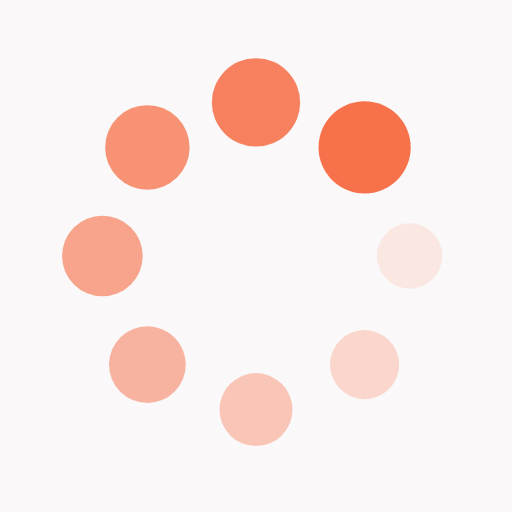
t = 0.00 s
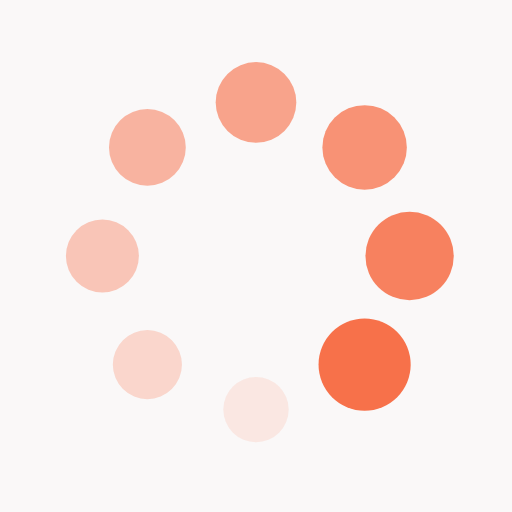
t = 0.25 s
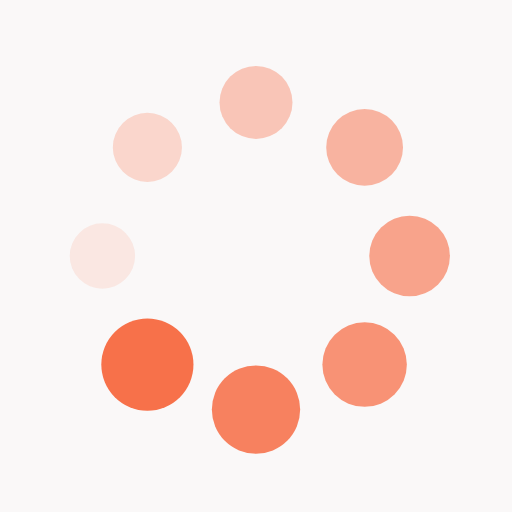
t = 0.50 s
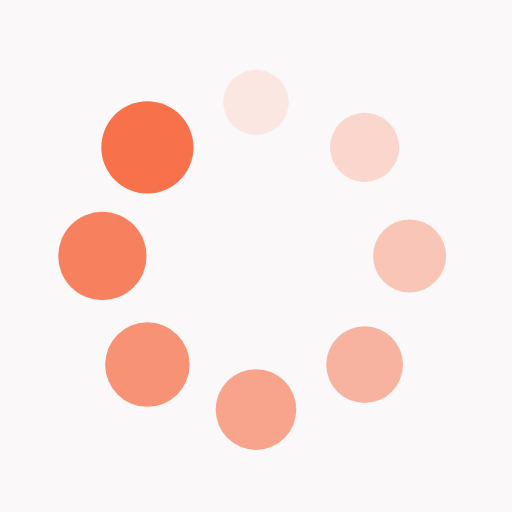
t = 0.75 s

The animated SVG that drew these frames (rendered in a browser with its animation timeline set to each time). Animation: 16 SMIL elements (animate=8,animateTransform=8); one cycle of 1.00 s, repeats indefinitely.

<svg xmlns="http://www.w3.org/2000/svg" viewBox="0 0 100 100" preserveAspectRatio="xMidYMid" width="200" height="200" style="shape-rendering: auto; display: block; background: rgb(250, 248, 248);" xmlns:xlink="http://www.w3.org/1999/xlink"><g><g transform="translate(80,50)">
<g transform="rotate(0)">
<circle fill-opacity="1" fill="#f7714a" r="6" cy="0" cx="0">
  <animateTransform repeatCount="indefinite" dur="1s" keyTimes="0;1" values="1.5 1.5;1 1" begin="-0.875s" type="scale" attributeName="transform"></animateTransform>
  <animate begin="-0.875s" values="1;0" repeatCount="indefinite" dur="1s" keyTimes="0;1" attributeName="fill-opacity"></animate>
</circle>
</g>
</g><g transform="translate(71.21320343559643,71.21320343559643)">
<g transform="rotate(45)">
<circle fill-opacity="0.875" fill="#f7714a" r="6" cy="0" cx="0">
  <animateTransform repeatCount="indefinite" dur="1s" keyTimes="0;1" values="1.5 1.5;1 1" begin="-0.75s" type="scale" attributeName="transform"></animateTransform>
  <animate begin="-0.75s" values="1;0" repeatCount="indefinite" dur="1s" keyTimes="0;1" attributeName="fill-opacity"></animate>
</circle>
</g>
</g><g transform="translate(50,80)">
<g transform="rotate(90)">
<circle fill-opacity="0.75" fill="#f7714a" r="6" cy="0" cx="0">
  <animateTransform repeatCount="indefinite" dur="1s" keyTimes="0;1" values="1.5 1.5;1 1" begin="-0.625s" type="scale" attributeName="transform"></animateTransform>
  <animate begin="-0.625s" values="1;0" repeatCount="indefinite" dur="1s" keyTimes="0;1" attributeName="fill-opacity"></animate>
</circle>
</g>
</g><g transform="translate(28.786796564403577,71.21320343559643)">
<g transform="rotate(135)">
<circle fill-opacity="0.625" fill="#f7714a" r="6" cy="0" cx="0">
  <animateTransform repeatCount="indefinite" dur="1s" keyTimes="0;1" values="1.5 1.5;1 1" begin="-0.5s" type="scale" attributeName="transform"></animateTransform>
  <animate begin="-0.5s" values="1;0" repeatCount="indefinite" dur="1s" keyTimes="0;1" attributeName="fill-opacity"></animate>
</circle>
</g>
</g><g transform="translate(20,50.00000000000001)">
<g transform="rotate(180)">
<circle fill-opacity="0.5" fill="#f7714a" r="6" cy="0" cx="0">
  <animateTransform repeatCount="indefinite" dur="1s" keyTimes="0;1" values="1.5 1.5;1 1" begin="-0.375s" type="scale" attributeName="transform"></animateTransform>
  <animate begin="-0.375s" values="1;0" repeatCount="indefinite" dur="1s" keyTimes="0;1" attributeName="fill-opacity"></animate>
</circle>
</g>
</g><g transform="translate(28.78679656440357,28.786796564403577)">
<g transform="rotate(225)">
<circle fill-opacity="0.375" fill="#f7714a" r="6" cy="0" cx="0">
  <animateTransform repeatCount="indefinite" dur="1s" keyTimes="0;1" values="1.5 1.5;1 1" begin="-0.25s" type="scale" attributeName="transform"></animateTransform>
  <animate begin="-0.25s" values="1;0" repeatCount="indefinite" dur="1s" keyTimes="0;1" attributeName="fill-opacity"></animate>
</circle>
</g>
</g><g transform="translate(49.99999999999999,20)">
<g transform="rotate(270)">
<circle fill-opacity="0.25" fill="#f7714a" r="6" cy="0" cx="0">
  <animateTransform repeatCount="indefinite" dur="1s" keyTimes="0;1" values="1.5 1.5;1 1" begin="-0.125s" type="scale" attributeName="transform"></animateTransform>
  <animate begin="-0.125s" values="1;0" repeatCount="indefinite" dur="1s" keyTimes="0;1" attributeName="fill-opacity"></animate>
</circle>
</g>
</g><g transform="translate(71.21320343559643,28.78679656440357)">
<g transform="rotate(315)">
<circle fill-opacity="0.125" fill="#f7714a" r="6" cy="0" cx="0">
  <animateTransform repeatCount="indefinite" dur="1s" keyTimes="0;1" values="1.5 1.5;1 1" begin="0s" type="scale" attributeName="transform"></animateTransform>
  <animate begin="0s" values="1;0" repeatCount="indefinite" dur="1s" keyTimes="0;1" attributeName="fill-opacity"></animate>
</circle>
</g>
</g><g></g></g><!-- [ldio] generated by https://loading.io --></svg>
